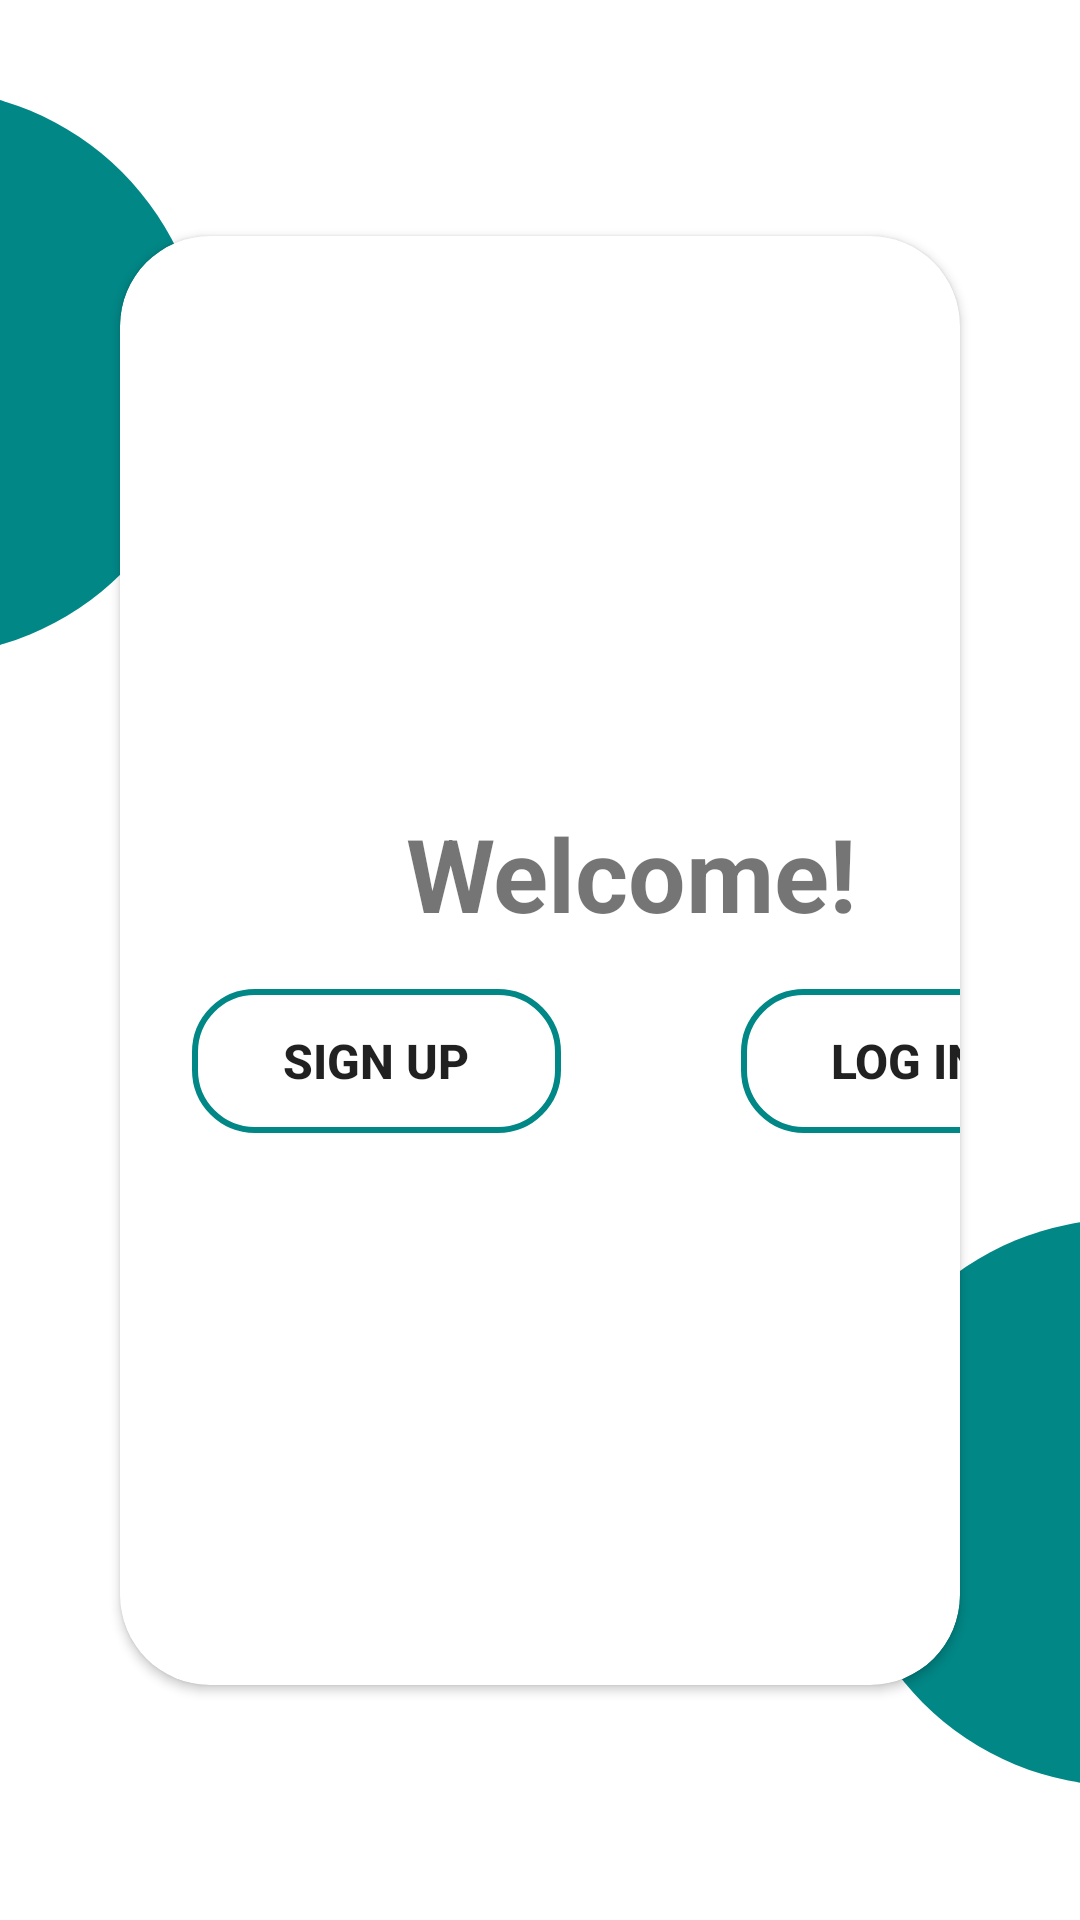

Reconstruct the res/layout file that produces this screen, plus the resources it refers to.
<!-- AndroidManifest.xml: application theme Theme.AppKotlinDSM -->
<!-- res/layout/activity_main.xml -->
<?xml version="1.0" encoding="utf-8"?>
<androidx.constraintlayout.widget.ConstraintLayout xmlns:android="http://schemas.android.com/apk/res/android"
    xmlns:app="http://schemas.android.com/apk/res-auto"
    xmlns:tools="http://schemas.android.com/tools"

    android:layout_width="match_parent"
    android:layout_height="match_parent"
    tools:context=".MainActivity"
    android:gravity="center"

    >

    <ImageView
        android:id="@+id/imageView4"
        android:layout_width="197dp"
        android:layout_height="189dp"
        android:layout_gravity="center"

        android:layout_marginEnd="292dp"
        android:src="@drawable/fig_bck"
        app:layout_constraintBottom_toBottomOf="parent"
        app:layout_constraintEnd_toEndOf="parent"
        app:layout_constraintTop_toTopOf="parent"
        app:layout_constraintVertical_bias="0.066" />

    <ImageView
        android:id="@+id/imageView3"
        android:layout_width="197dp"
        android:layout_height="189dp"
        android:layout_gravity="center"
        android:layout_marginStart="280dp"
        android:src="@drawable/fig_bck"
        app:layout_constraintBottom_toBottomOf="parent"
        app:layout_constraintStart_toStartOf="parent"
        app:layout_constraintTop_toTopOf="parent"
        app:layout_constraintVertical_bias="0.901" />

    <ImageView
        android:id="@+id/imageView5"
        android:layout_width="197dp"
        android:layout_height="189dp"
        android:layout_gravity="center"
        android:layout_marginTop="768dp"
        android:layout_marginEnd="276dp"
        android:src="@drawable/fig_bck"
        app:layout_constraintEnd_toEndOf="parent"
        app:layout_constraintTop_toTopOf="parent" />

    <LinearLayout
        android:layout_width="match_parent"
        android:layout_height="wrap_content"
        android:layout_margin="30dp"
        android:gravity="center"
        android:orientation="vertical"
        app:layout_constraintBottom_toBottomOf="parent"
        app:layout_constraintEnd_toEndOf="parent"
        app:layout_constraintStart_toStartOf="parent"
        app:layout_constraintTop_toTopOf="parent">

        <androidx.cardview.widget.CardView
            android:id="@+id/card_view"
            android:layout_width="match_parent"
            android:layout_height="wrap_content"
            android:layout_margin="10dp"
            app:cardCornerRadius="30dp">

            <LinearLayout
                android:layout_width="331dp"
                android:layout_height="473dp"
                android:layout_margin="5dp"
                android:gravity="center"
                android:orientation="vertical"

                >

                <TextView
                    android:id="@+id/textView"
                    android:layout_width="185dp"
                    android:layout_height="67dp"
                    android:fontFamily="sans-serif"
                    android:gravity="center"
                    android:text="Welcome!"
                    android:textSize="34sp"
                    android:textStyle="bold"

                    />

                <LinearLayout
                    android:layout_width="match_parent"
                    android:layout_height="wrap_content"
                    android:layout_margin="5dp"
                    android:gravity="center"
                    android:orientation="horizontal">

                    <Button
                        android:id="@+id/signup"
                        android:layout_width="123dp"
                        android:layout_height="wrap_content"
                        android:layout_marginRight="30dp"
                        android:background="@drawable/bkg_btn_home"
                        android:text="@string/btn_Signup"
                        android:textSize="16sp"
                        android:textStyle="bold" />

                    <Button
                        android:id="@+id/login"


                        android:layout_width="110dp"
                        android:layout_height="wrap_content"
                        android:layout_marginLeft="30dp"
                        android:background="@drawable/bkg_btn_home"
                        android:text="@string/btn_Login"
                        android:textSize="16sp"
                        android:textStyle="bold" />
                </LinearLayout>
            </LinearLayout>
        </androidx.cardview.widget.CardView>

    </LinearLayout>
</androidx.constraintlayout.widget.ConstraintLayout>
<!-- resources referenced by this layout -->
<resources>
  <!-- drawable bkg_btn_home (drawable) -->
  <?xml version="1.0" encoding="utf-8"?>
  <shape xmlns:android="http://schemas.android.com/apk/res/android">
      <corners android:radius="20dp"/>
      <stroke android:width="2dp" android:color="@color/teal_700"/>
  
  </shape>
  <!-- drawable fig_bck (drawable) -->
  <?xml version="1.0" encoding="utf-8"?>
  <shape xmlns:android="http://schemas.android.com/apk/res/android">
      <corners android:radius="360dp"/>
      <solid android:color="@color/teal_700"/>
  </shape>
  <string name="btn_Login">Log in</string>
  <string name="btn_Signup">Sign Up</string>
  <style name="Theme.AppKotlinDSM" parent="Theme.MaterialComponents.DayNight.DarkActionBar">
          
          <item name="colorPrimary">@color/teal_700</item>
          <item name="colorPrimaryVariant">@color/purple_700</item>
          <item name="colorOnPrimary">@color/white</item>
          
          <item name="colorSecondary">@color/teal_200</item>
          <item name="colorSecondaryVariant">@color/teal_700</item>
          <item name="colorOnSecondary">@color/black</item>
          
          <item name="android:statusBarColor">?attr/colorPrimaryVariant</item>
  
          
      </style>
  <!-- not gathered from this repository: default colours our renderer supplied (Android Studio template values) -->
  <color name="purple_700">#FF3700B3</color>
  <color name="teal_200">#FF03DAC5</color>
  <color name="teal_700">#FF018786</color>
  <color name="black">#FF000000</color>
  <color name="white">#FFFFFFFF</color>
</resources>
